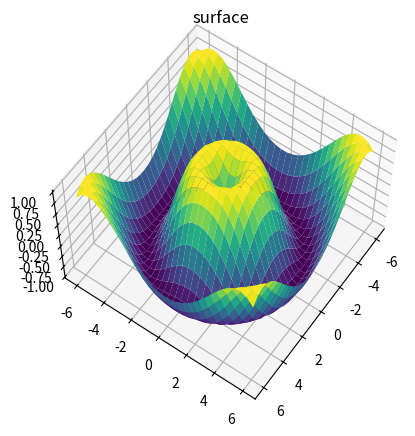

Reproduce this figure in Python.
# https://towardsdatascience.com/an-easy-introduction-to-3d-plotting-with-matplotlib-801561999725
# https://jakevdp.github.io/PythonDataScienceHandbook/04.12-three-dimensional-plotting.html
from mpl_toolkits import mplot3d
import random
import numpy as np
import matplotlib.pyplot as plt

def f(x, y):
    return np.sin(np.sqrt(x ** 2 + y ** 2))

x = np.linspace(-6, 6, 30)
y = np.linspace(-6, 6, 30)

X, Y = np.meshgrid(x, y)
Z = f(X, Y)

fig = plt.figure()
ax = plt.axes(projection='3d')
ax.plot_surface(X, Y, Z, rstride=1, cstride=1,
                cmap='viridis', edgecolor='none')
ax.set_title('surface');

ax.view_init(60, 35)
plt.show()